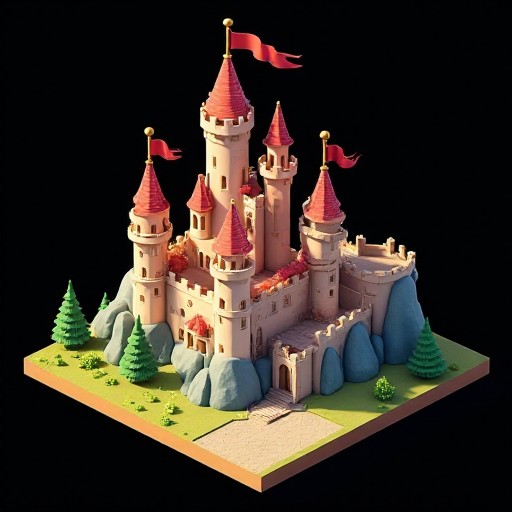
Generation parameters embedded in this image by AUTOMATIC1111 Stable Diffusion web UI or a fork of it (Forge, ...) (PNG 'parameters' text chunk):
Tourist trap castle, in the style of a detailed 3D realistic cartoon isometric city sim, no background or shadows around the tile, omnidirectional lighting, fitting completely in frame, plain black background
Steps: 20, Sampler: Euler, Schedule type: Simple, CFG scale: 1, Distilled CFG Scale: 3.5, Seed: 3051365479, Size: 512x512, Model hash: c161224931, Model: flux1-dev-bnb-nf4, Version: f2.0.1v1.10.1-previous-515-gae9380bd